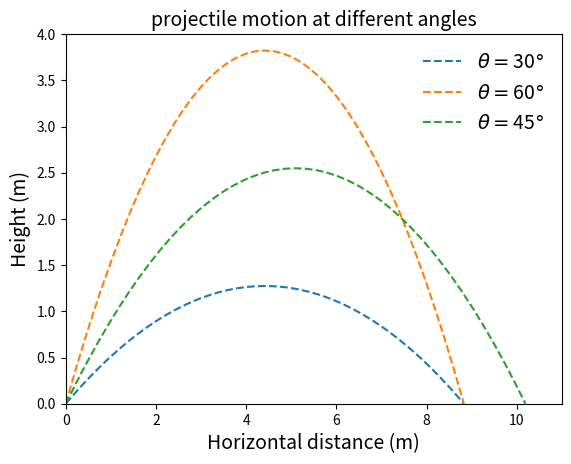

Write Python code to recreate this figure. (Note: this script raises an exception after producing the figure.)
#!/usr/bin/env python3

import numpy as np
import pylab as plt
from matplotlib.animation import FuncAnimation
import matplotlib.animation as animation

import sys

def comp_x_y_t_max(params):
    v0,theta=params
    angle=theta*np.pi/180

    st=np.sin(angle)
    s2t=np.sin(2*angle)

    st2=st**2
    ymax= v0**2 * st2 /(2*g)
    xmax= v0**2 * s2t /g
    tmax= 2*v0* st/g
    return (xmax, ymax, tmax)

def comp_pos(params, t):
    v0,theta=params
    angle=theta*np.pi/180

    vx= v0 * np.cos(angle)
    vy= v0 * np.sin(angle)
    x =  vx * t
    y =  vy * t - 0.5 * g * t**2
    return (x,y)

def comp_animation(params):
    v0,theta=params
    angle=theta*np.pi/180

    xmax, ymax, tmax =comp_x_y_t_max(params)

    fig,ax=plt.subplots()
    xdata,ydata=[],[]
    ln, = plt.plot([],[], '-o', color='maroon')
    plt.xlabel("Horizontal distance", fontsize=14)
    plt.ylabel("Height", fontsize=14)
    plt.title("Projectile motion at $\\theta =$ "+str(theta)+'$\degree $ and $v_{0}$='+str(v0) , fontsize=14)

    def set_init():
        ax.set_xlim(0, 1.1*xmax)
        ax.set_ylim(0, 1.1*ymax)

    def update(frame):
        (x, y)=comp_pos(params, frame)
        xdata.append(x)
        ydata.append(y)
        ln.set_data(xdata, ydata)

    my_ani = FuncAnimation(fig, update, frames=np.linspace(0, tmax, 20), init_func=set_init())
    my_ani.save('./figs/anim.gif', writer='MovieWriter', fps=5)
    plt.show()
    return my_ani
    #my_ani.save('anim.gif', writer='MovieWriter', fps=5)

def plot_with_angles(params):
    v0,theta=params
    thetaL=[30, 60, 45]
    plt.title('projectile motion at different angles', fontsize=14)
    for theta in thetaL:
        params=[v0, theta]
        xmax, ymax, tmax =comp_x_y_t_max(params)
        tL=np.linspace(0, tmax, 45)
        (x, y)=comp_pos(params, tL)
        plt.plot(x, y, ls='--',label='$\\theta=$'+str(theta)+'$\degree$')
        plt.legend(frameon=False, fontsize=14)
        plt.axis( [0, 11, 0, 4 ])
    plt.xlabel("Horizontal distance (m)", fontsize=14)
    plt.ylabel("Height (m)", fontsize=14)
    plt.savefig('./figs/plot_with_angle.pdf')
    plt.show()


if __name__=="__main__":
    
    import time
    time.sleep(1)

    #-------input parameters--------
    v0=10; theta=10; g=9.81
    ################

    params=[v0, theta]
    #my_ani=comp_animation(params)
    plot_with_angles(params)


